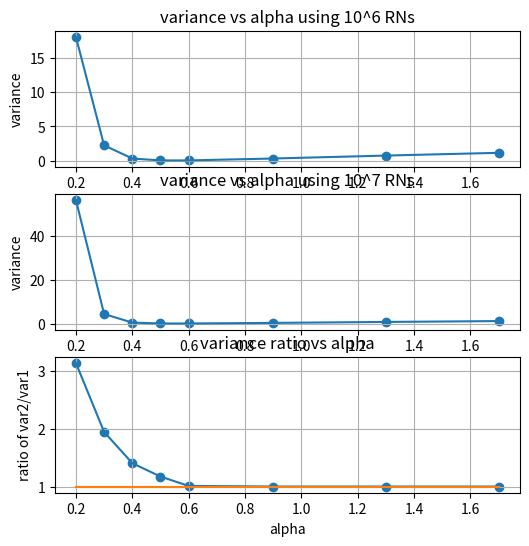

Source code (Python):
# -*- encoding:utf-8 -*-
import numpy as np
import matplotlib.pyplot as plt

x    = [0.2, 0.3, 0.4, 0.5, 0.6, 0.9, 1.3, 1.7]
var1 = [18.02,2.252,0.3329,0.05403,0.05691,0.3324,0.7602,1.1607]
var2 = [56.44,4.375,0.4671,0.06334,0.05750,0.3324,0.7602,1.1603]
var3 = np.zeros(len(x))
for i in range(len(x)):
    var3[i] = var2[i]/var1[i]
#end for
fig = plt.figure(figsize=(6,6))
ax1 = fig.add_subplot(311)
ax1.plot(x,var1)
ax1.scatter(x,var1)
ax1.set_title(r'variance vs alpha using 10^6 RNs')
ax1.set_ylabel('variance')
ax1.grid()

ax2 = fig.add_subplot(312)
ax2.plot(x,var2)
ax2.scatter(x,var2)
ax2.set_title(r'variance vs alpha using 10^7 RNs')
ax2.set_ylabel('variance')
ax2.grid()

ax3 = fig.add_subplot(313)
ax3.plot(x,var3)
ax3.scatter(x,var3)
ax3.plot([min(x),max(x)],[1,1])
ax3.set_title(r'variance ratio vs alpha')
ax3.set_xlabel('alpha')
ax3.set_ylabel('ratio of var2/var1')
ax3.grid()

fig.subplots_adjust()

plt.show()
